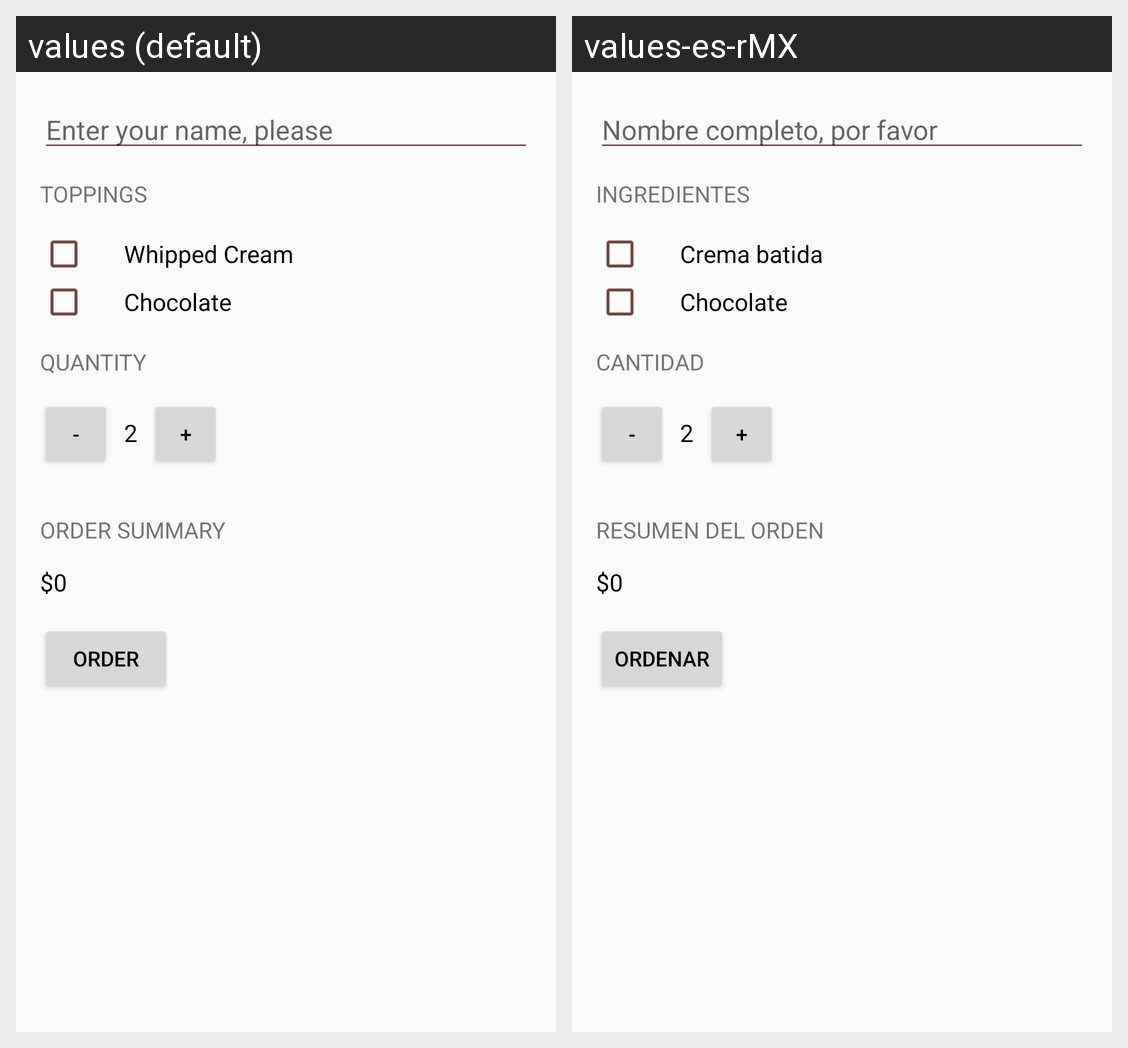

The same Android screen rendered under two of its app's locales, left to right. List the strings drawn on it with the default value and each locale's translation.
Android screen res/layout/activity_main.xml rendered under 2 locales, left to right: values (default), values-es-rMX. Device: Nexus 5 (rendered at 1080×1920; each locale shown at half size, 540×960, under a caption strip naming it); theme JustJavaTheme.
Strings drawn on this screen, with the default value and each locale's value (text and hints the layout hard-codes, and strings that could not be matched under every locale, appear in the picture but are not listed):

enter_your_name_please
  values: Enter your name, please
  values-es-rMX: Nombre completo, por favor

toppings
  values: Toppings
  values-es-rMX: Ingredientes

whipped_cream
  values: Whipped Cream
  values-es-rMX: Crema batida

chocolate
  values: Chocolate
  values-es-rMX: Chocolate  [not translated; the default value is used]

quantity
  values: Quantity
  values-es-rMX: Cantidad

decrement
  values: -
  values-es-rMX: -

increment
  values: +
  values-es-rMX: +

order_summary
  values: Order Summary
  values-es-rMX: Resumen del orden

order
  values: Order
  values-es-rMX: Ordenar
